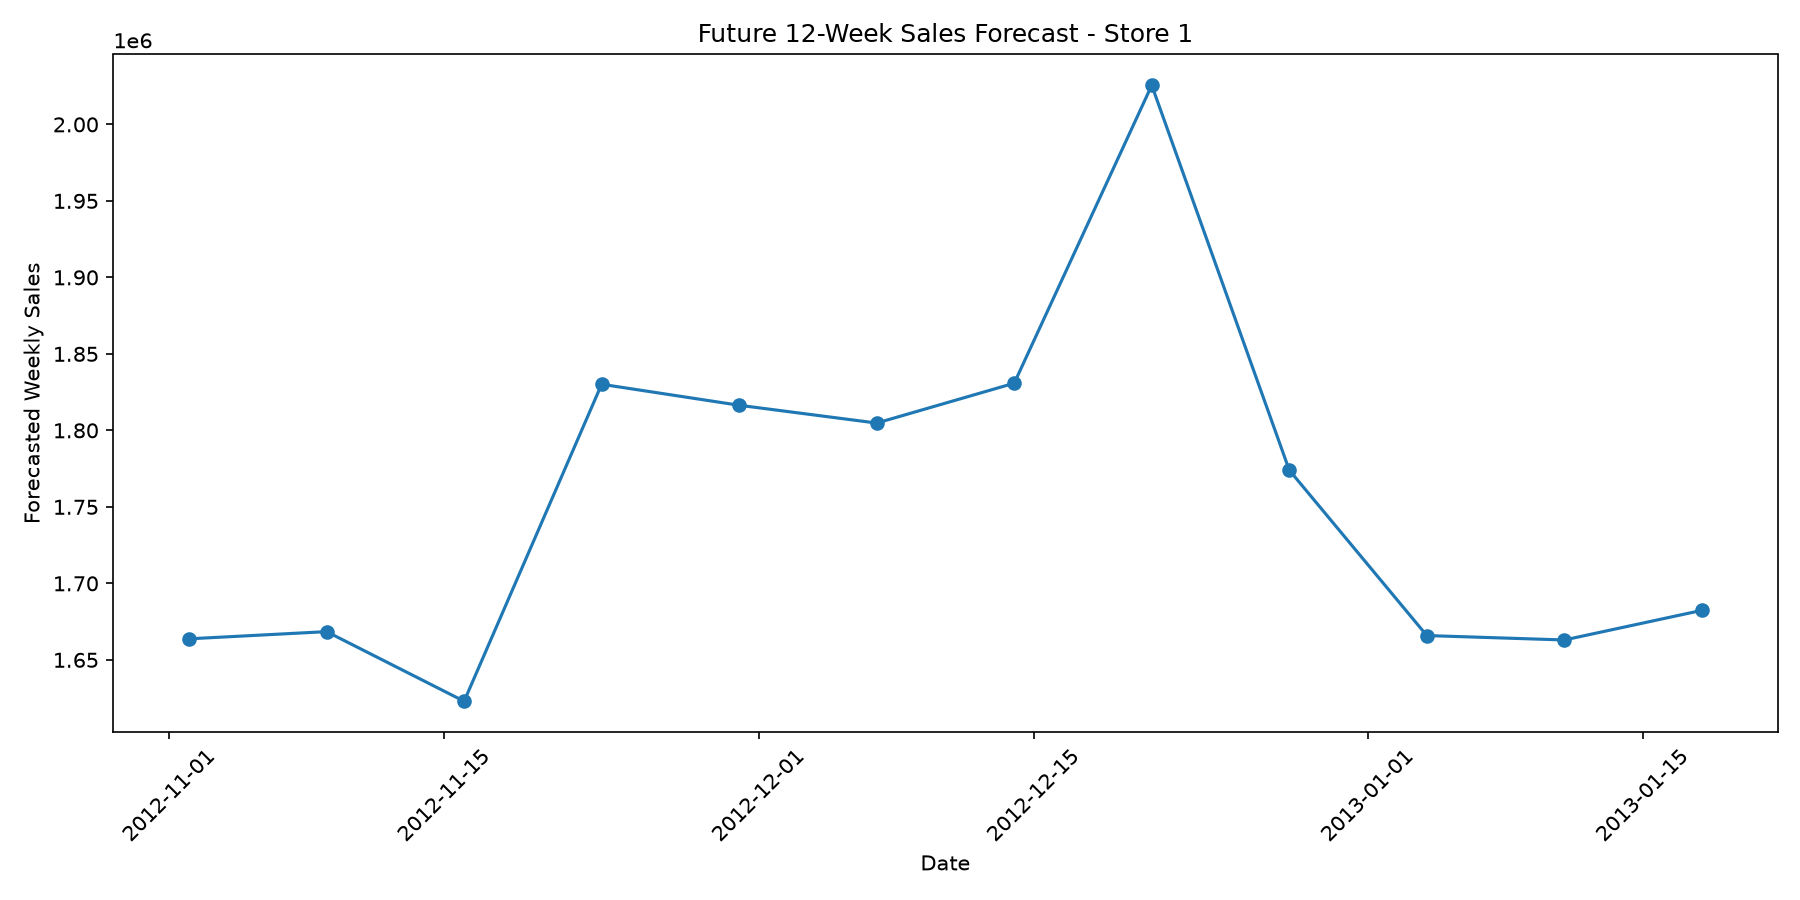

Values plotted in this chart, from the file beside it:
Date, Forecast_Sales
2012-11-02, 1663750
2012-11-09, 1668442
2012-11-16, 1622942
2012-11-23, 1830140
2012-11-30, 1816412
2012-12-07, 1804783
2012-12-14, 1830828
2012-12-21, 2025561
2012-12-28, 1774004
2013-01-04, 1665882
2013-01-11, 1662995
2013-01-18, 1682347
